Run: headless pygame with SDL's dummy video driver; simulated clock (each Clock.tick advances the game by its frame time, no real sleeping); random seed 0; keys injected as events and as key.get_pressed() state; mouse plan: one left click at the window centre at the start of phase 2, then a move to the lower-right quarter at the start of phase 3.
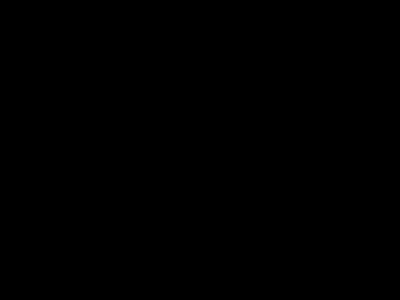
Frame 1 of 4 · flips 1–60 · no input
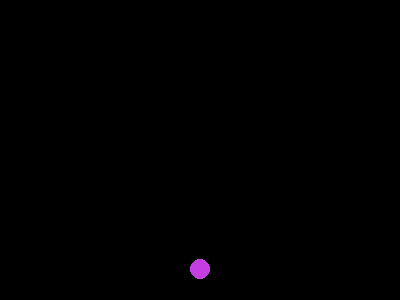
Frame 2 of 4 · flips 61–180 · clicked the window centre · tapped SPACE, RETURN · held RIGHT (→), D
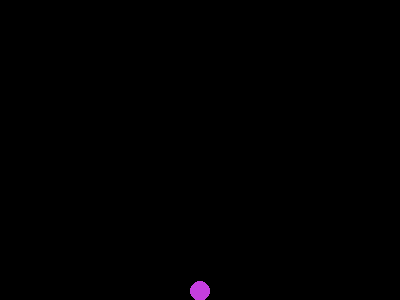
Frame 3 of 4 · flips 181–300 · moved the mouse to the lower-right quarter · held DOWN (↓), S
Frame 4 of 4 · flips 301–420 · held LEFT (←), A, UP (↑), W · screen unchanged from frame 3, image omitted

The pygame program that drew these frames:

import pygame
import random

pygame.init()
size = width, height = 400, 300
screen = pygame.display.set_mode(size)
clock = pygame.time.Clock()
running = True
v = 100
fps = 100
circle_coord = []
circle_color = []
screen2 = pygame.Surface(screen.get_size())
while running:
    for event in pygame.event.get():
        if event.type == pygame.QUIT:
            running = False
        if event.type == pygame.MOUSEBUTTONUP:
            circle_coord.append(list(event.pos))
            color = "%06x" % random.randint(0, 0xFFFFFF)
            circle_color.append(pygame.Color("#" + str(color)))

    screen2.fill(pygame.Color('black'))
    for i in range(len(circle_coord)):
        pygame.draw.circle(screen2, circle_color[i], (circle_coord[i][0], int(circle_coord[i][1])), 10)
        if circle_coord[i][1] <= 290:
            circle_coord[i][1] += v / fps
    screen.blit(screen2, (0, 0))
    pygame.display.flip()
    clock.tick(fps)

pygame.quit()
